pico-8 play session: mixed d-pad (fixed 12-tick cycle)

[t = 2 s] mixed d-pad (1.2s cycle ×~1): → ← ↑ ↓ + 🅾/❎ taps, ~2s
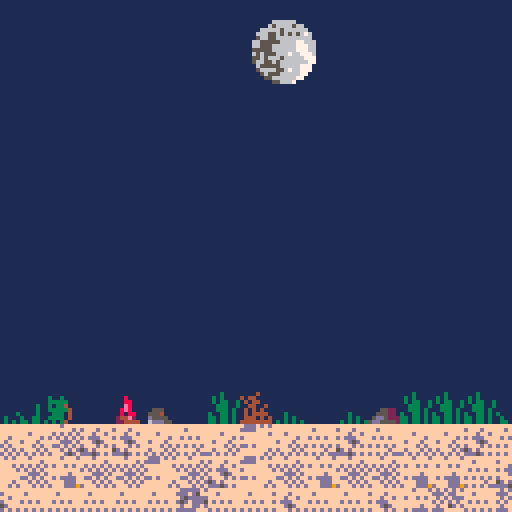
[t = 4 s] mixed d-pad (1.2s cycle ×~3): → ← ↑ ↓ + 🅾/❎ taps, ~4s
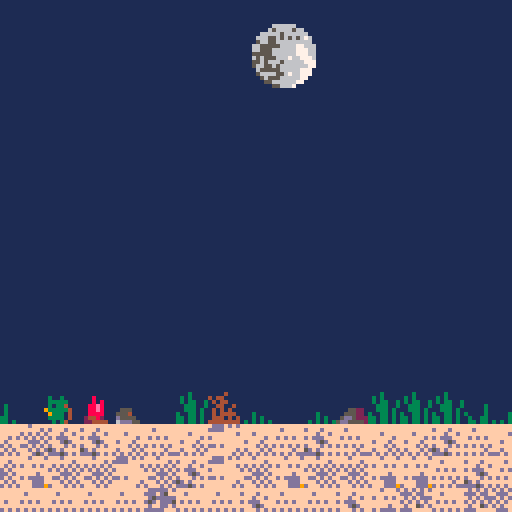
[t = 6 s] mixed d-pad (1.2s cycle ×~5): → ← ↑ ↓ + 🅾/❎ taps, ~6s
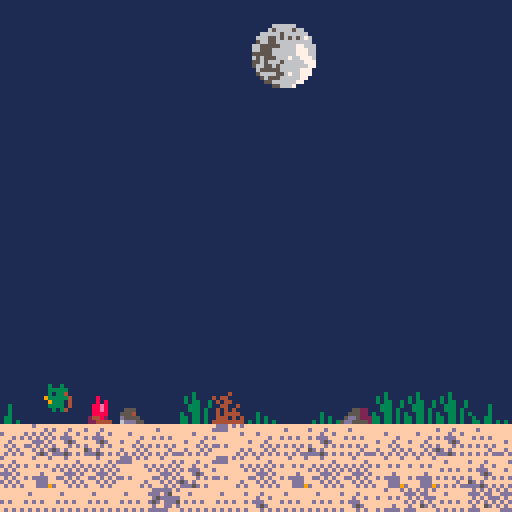
[t = 8 s] mixed d-pad (1.2s cycle ×~6): → ← ↑ ↓ + 🅾/❎ taps, ~8s
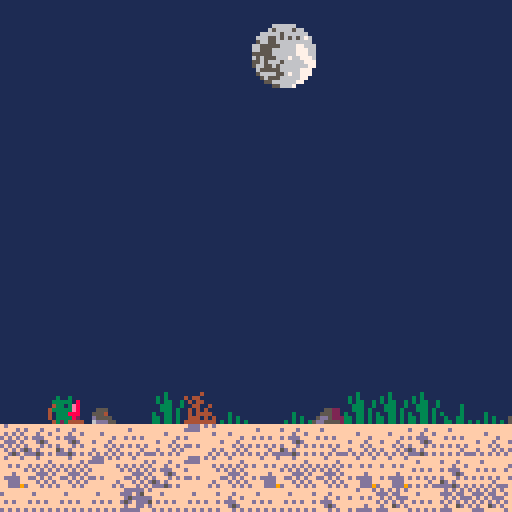

pico-8 cartridge
version 16
__lua__
-- plink by max 
-- based on 
-- the adventures of jelpi
-- by zep

myoffset = 11
max_actors = 128

-- music(0, 0, 3)
  -- music(0)

function mag(a)
  return sqrt((a.x)^2+(a.y)^2)
end

function distance(a, b)
  ab = {}
  ab.x = a.x-b.x
  ab.y = a.y-b.y
  return mag(ab)
end


function magsq(a)
  return (a.x)^2+(a.y)^2
end

function v_mag(a,b)

  return sqrt((a.x-b.x)^2+(a.y-b.y)^2)

end

function norm(a)
  local mag=mag(a)
  if mag > 0 then
    a.x=a.x/mag
    a.y=a.y/mag
  else
    a.x=a.x
    a.y=a.y
  end
  return a
end

function make_fire(x,y)
  local a = {}
  a.x=x a.y=y
  a.frame = 0
  add(fire, a)
  return a
end

function make_bird(x,y)
  local a = {}
  a.x=x a.y=y
  a = make_actor(3, x+0.5, y+1.0, 1)
  a.frame = 112
  a.fear = 0
  a.wild = false
  a.ddy=0;
  return a
end

function make_arrow(x,y,d)
  arrow = make_actor(4,x,y, d)
  arrow.dx = 0.9 * d;
  arrow.dy = -0.38;
  arrow.friction = 0.95
end

function make_moose(x,y)
  moose = make_actor(5, x, y, 1)
  moose.fear = 0
  moose.w = 1
  moose.h = 1
  moose.ddy = 0.03
end

function make_actor(k,x,y,d)
  local a = {}
  a.kind = k
  a.life = 1
  a.x=x a.y=y a.dx=0 a.dy=0
  a.ddy = 0.06 -- gravity
  a.w=0.2 a.h=0.5 -- half-width
  a.d=d a.bounce=0.8
  a.frame = 1  a.f0 = 0
  a.t=0
  a.friction = 0.8
  a.standing = false
  if (count(actor) < max_actors) then
    add(actor, a)
  end
  return a
end

function make_sparkle(x,y,frame,col)
  local s = {}
  s.x=x
  s.y=y
  s.frame=frame
  s.col=col
  s.t=0 s.max_t = 8+rnd(4)
  s.dx = 0 s.dy = 0
  s.ddy = 0
  add(sparkle,s)
  return s
end

function make_player(x, y, d)
  pl = make_actor(1, x, y, d)
  pl.super  = 0
  pl.score  = 0
  pl.bounce = 0
  pl.cooldown  = 0
  pl.delay  = 0
  pl.pal    = {1,2,3,4,5,6,7,8,9,10,11,12,13,14,15}
  pl.drawing = 0
  pl.crouching = false
  return pl
end

-- called at start by pico-8
function _init()

  actor = {}
  sparkle = {}
  fire = {}
  moon = {}
  map_moon = {}
  frozen_map_moon ={}
  moose = nil
  level = 0
  moonshot = false
  postmoon = false
  didstart = false
  
  -- spawn player
  for y=0,32 do for x=0,127 do
     my = y + 4
    if (mget(x,y) == 104) then
      player = make_player(x,my+1,1)
    end
    if (mget(x,y) == 64) then
      make_fire(x,my)
    end
    if (mget(x,y) == 144) then
      make_moose(x,my)
    end
    if (mget(x,y) == 112) then
      make_bird(x, my)
    end
    end end
    t = 3

    death_t = 0
  end


-- test if a point is solid
function solid (x, y)
  if (x < 0 or x >= 128 ) then
    return true
  end
  if(y<10) then return false end
  yy = y - 4 + level * 12
  val = mget(x, yy)
  return fget(val, 1)
end


function move_player(pl)

  if (pl.life == 0) then
    death_t = 1
    for i=1,32 do
      s=make_sparkle(
      pl.x, pl.y-0.6, 96, 0)
      s.dx = cos(i/32)/2
      s.dy = sin(i/32)/2
      s.max_t = 30
      s.ddy = 0.01
      s.frame=96+rnd(3)
      s.col = 7
    end

    del(actor,pl)

    sfx(16)
    music(-1)
    sfx(5)

    return
  end


  accel = 0.025
  -- accel = 0.525

  if ((not pl.standing) or pl.crouching) then
    accel = accel / 2
  end
  if(pl.drawing==0)then
  pl.crouching = btn(3)
end
  -- player control
  pl.cooldown = max(pl.cooldown -1 , 0)
  if (btn(0)) then
    pl.dx = pl.dx - accel; pl.d=-1 end
    if (btn(1)) then
      pl.dx = pl.dx + accel; pl.d=1 end

      if ((btn(4) or btn(2)) and
        pl.cooldown == 0 and
        pl.standing and not pl.crouching) then
          
          pl.dy = -0.3
          pl.dx *= 2
          pl.cooldown = 20
          sfx(8)
        end


    if (btn(5)  and pl.delay == 0 and not postmoon and not pl.crouching) then
      pl.drawing = min(pl.drawing + 0.1, 7.0)
      pl.dx = 0;
    else
      if( pl.drawing > 6.1)then
        pl.drawing = 0
        make_arrow(pl.x,pl.y-0.5, pl.d)
        sfx(11)
      else
        pl.drawing = max(pl.drawing - 0.1, 0)
      end
    end

        -- frame

    if (pl.standing) then
      pl.f0 = (pl.f0+abs(pl.dx)*2+4) % 4
    else
      pl.f0 = (pl.f0+abs(pl.dx)/2+4) % 4
    end

    if (abs(pl.dx) < 0.01)
    then
      pl.frame=104
      pl.f0=0
    else
      pl.frame = 88+flr(pl.f0)
    end

  if(pl.drawing>0) then
    pl.frame = 120+flr(pl.drawing)
  end
  if(pl.crouching)then
    pl.frame = 105 + (pl.f0+abs(pl.dx)/2+4) % 2
end
end

function move_arrow(a)
  if(distance(a, map_moon)<1.6 and not moonshot) then
    moonshot = true
    a.x +=a.dx*0.8
    for i=0,40 do
      bird =make_bird(a.x-9 - rnd(10), a.y- rnd(10))
      bird.wild = true
      bird.fear = 1
      bird.ddy = 0.02
      
    end
  end
  dir = {}
  dir.x = a.dx
  dir.y = a.dy
  if((mag(dir)< 0.2 or moonshot) and not a.stuck ) then
    a.stuck = true
    a.sdx = a.dx
    a.sdy = a.dy
    a.ddy = 0
    a.dx = 0
    a.dy = 0
  end
end

function move_bird(b)
  local d =distance(player,b)
  if( (d<8 or (player.drawing>5 and d <10))  and b.fear == 0 and player.y > b.y) then
    b.fear = 1
    sfx(9)
    b.ddy = 0.005 
  end
  
  if(b.fear ==1 and d> 30 )then
    del(actor,b)
  end  

  if(b.fear==0) then
    b.dx = 0
    b.frame = 112
  else
    b.dx = b.dx + b.d * 0.035
    c = sin( b.t* 0.04)
    mf = flr( (1+ c) * 2)
    b.frame = 112 + mf
    
    if( c< -0.9 ) then
      b.dy = -0.2
      sfx(17)
    end
    if (b.wild and rnd(50)>45 and moonshot) then
      b.dx *=-1.1
      b.d*=-1
    end

  end

end

function move_moose(m)
  local d =abs(player.x - m.x)
  if(player.crouching)then
    d+=4
  end
  if( (d<8 or (player.drawing>5 and d <12)) and m.fear<90) then
    m.fear = 200
    sfx(8)
  else
    m.fear = max(0, m.fear-1)
  end  

  if(m.fear==0) then
    m.dx = 0
    m.frame = 128
  else
    m.dx = m.dx + m.d * 0.035
    c = sin( m.t* 0.05)
    mf = flr( (1+ c) * 2)
    m.frame = 130 + mf*2
    
    if( c< -0.95 and moonshot == false) then
      m.dy = -0.2
      sfx(7)
    end
  end
  
  if(m.x>125 and not moonshot and level == 1) then
    m.dx = 0
    m.d = -1
  end
  
  if(moonshot) then
    m.fear = 100
    m.d = (m.x - frozen_map_moon.x)>0 and -1 or 1
    local md = abs(frozen_map_moon.x - m.x)
    if(md<1.4) then
      m.dx = 0
      if(not m.startkneel)then
        m.t = 0
        m.startkneel = true
      end
      mf = flr( m.t *0.01)  
      m.frame = 160 + mf * 2
      if(mf>7) then
        moonshot = false
        postmoon = true
        for a in all(actor) do
          if a.kind ==4 then
            del(actor,a)
          end
        end
        music(-1)
        del(actor,m)
      end
    end  
  end  

end

function move_actor(pl)
  if (pl.kind == 1) then
    move_player(pl)
  end

  if (pl.kind == 3) then
    move_bird(pl)
  end
  
  if (pl.kind == 4) then
    move_arrow(pl)
  end

  if (pl.kind == 5) then
    move_moose(pl)
  end

  pl.standing=false

  -- x movement

  x1 = pl.x + pl.dx +
  sgn(pl.dx) * 0.3

  local broke_block = false

  if(not solid(x1,pl.y-0.5)) then
    pl.x = pl.x + pl.dx
  else -- hit wall

    -- search for contact point
    while (not solid(pl.x + sgn(pl.dx)*0.3, pl.y-0.5)) do
      pl.x = pl.x + sgn(pl.dx) * 0.1
    end



    -- bounce
    if (pl.super == 0 or
    not broke_block) then
      pl.dx = pl.dx * -0.5
    end

    if (pl.kind == 3) then
      pl.d = pl.d * -1
      pl.dx=0
    end

  end

  -- y movement

  if (pl.dy < 0) then
    -- going up

    if (solid(pl.x-pl.w, pl.y+pl.dy-1) or
    solid(pl.x+pl.w, pl.y+pl.dy-1))
    then
      pl.dy=0

      -- search up for collision point
      while ( not (
        solid(pl.x-pl.w, pl.y-1) or
        solid(pl.x+pl.w, pl.y-1)))
        do
          pl.y = pl.y - 0.01
        end

      else
        pl.y = pl.y + pl.dy
      end

    else

  -- going down
  if (solid(pl.x-pl.w, pl.y+pl.dy) or
  solid(pl.x+pl.w, pl.y+pl.dy)) then

    -- bounce
    if (pl.bounce > 0 and pl.dy > 0.2) then
      pl.dy = pl.dy * -pl.bounce
    else
      pl.standing=true
      pl.dy = 0
    end

  -- --snap down
  while (not (
    solid(pl.x-pl.w,pl.y) or
    solid(pl.x+pl.w,pl.y)
    ))
    do pl.y = pl.y + 0.05 
  end

  --pop up even if bouncing
    breaker = 200
    while(solid(pl.x-pl.w,pl.y-0.1) and breaker>0) do
      pl.y = pl.y - 0.05
      breaker-=1
    end
    
    while(solid(pl.x+pl.w,pl.y-0.1) and breaker>0) do
      pl.y = pl.y - 0.05
      breaker-=1
    end 


    else
      pl.y = pl.y + pl.dy
    end
  end

  -- gravity and friction
  pl.dy = pl.dy + pl.ddy
  pl.dy = pl.dy * 0.95

  -- x friction
  if (pl.standing) then
    pl.dx = pl.dx * 0.7
  else
    pl.dx = pl.dx * pl.friction
  end

  -- counters
  pl.t = pl.t + 1
end

function collide_event(a1, a2)
  if(a1.kind==1) then
    if(a2.kind==2) then

      if (a2.frame==64) then
        a1.super = 120
        a1.dx = a1.dx * 2
        --a1.dy = a1.dy-0.1
        -- a1.standing = false
        sfx(13)
      end
    end
  end
end

function move_sparkle(sp)
  if (sp.t > sp.max_t) then
    del(sparkle,sp)
  end

  sp.x = sp.x + sp.dx
  sp.y = sp.y + sp.dy
  sp.dy= sp.dy+ sp.ddy
  sp.t = sp.t + 1
end


function collide(a1, a2)
  if (a1==a2) then return end
  local dx = a1.x - a2.x
  local dy = a1.y - a2.y
  if (abs(dx) < a1.w+a2.w) then
    if (abs(dy) < a1.h+a2.h) then
      collide_event(a1, a2)
    end
  end
end

function collisions()

  for a1 in all(actor) do
    collide(player,a1)
  end

end

function intro()
    if (btn(4) or btn(5)) then
      -- print("hello")
      didstart = true
  end
end

function _update()
  if( not didstart)then
    intro()
  else  
    foreach(actor, move_actor)
    foreach(sparkle, move_sparkle)
    collisions()
    t=t+1
  end
end

function draw_sparkle(s)

  if (s.col > 0) then
    for i=1,15 do
      pal(i,s.col)
    end
  end

  spr(s.frame, s.x*8-4, s.y*8-4)

  -- pal()
end

function draw_fire(pl)
  pl.frame +=0.2
  spr(64 + (pl.frame  % 4),
  pl.x*8,
  pl.y*8 + level * 8 * 11,
  1, 1)

end


function draw_arrow(a)
  x = a.x * 8
  y = a.y * 8
  dir = {}
  dir.x = a.dx
  dir.y = a.dy
  if(a.stuck) then
    dir.x = a.sdx
    dir.y = a.sdy
    if(moonshot)then
    x+=rnd(1)
    y+=rnd(1)
    end
  end
  dir = norm(dir)
  for i=-2,2 do
    pset(
    x + i * dir.x,
    y + i * dir.y,
    9)
  end
end

function draw_actor(pl)

  if (pl.pal ~= nil) then
    for i=1,15 do
      pal(i, pl.pal[i])
    end
  end

  if (pl.kind == 4) then
    draw_arrow(pl)
    return
  end

  if (pl.kind ==5 )then
    spr(pl.frame,
    pl.x*8, pl.y*8-16,
    2, 2, pl.d < 0)
    return
  end

  spr(pl.frame,
  pl.x*8-4, pl.y*8-8,
  1, 1, pl.d < 0)
  -- pal()
end

function _draw()
  if(not didstart)then
    camera (0, 0)
    rectfill (0,0,127,127,1)
    color(7)
    -- cursor (5,5)
    for x=-4,8 do
      y = (1* x * x ) + 8 * x 
      spr(86,x*12 + 20 , y, 2, 2)
    end
    print("you are aq the hunter",
      8,
      8*13,
      8)
    print("hold x to draw your bow",
      8,
      8*14.5,
      8)
    spr(192, 5, 8*9, 5, 3)
    spr(192, 5 + 8*5, 8*9, 5, 3, -1)
  
    spr(197, -4, 8*6, 4, 4)
    spr(201, 8*12, 8*3, 4, 4)
    

  return 
  end
  -- sky
  camera (0, 0)
  if(player.x > 114 and level < 1)then 
    moose.x = (moose.x - player.x) + 5
    player.x = 5
    player.y = 12
    
    moose.y = 12
    level +=1
      for a in all(actor) do
        if a.kind ==4 then
          del(actor,a)
        end
          if a.kind ==3 then
          a.y -=12
        end

      end
    end

  rectfill (0,0,127,127,0)

  -- sky gradient
  for y=0,127 do
    col=sget(
    14*8 + (player.x*0.1 % 16),
    (y + (y%4)*6) / 16)
    line(0,y,127,y,col)
  end

  --  local bgcol = 1 -- mountains
  --  pal(5,bgcol) pal(2,bgcol)
  --  pal(13,6) -- highlights
  --  y = 0
  --  map (0, 32, 0, y, 16, 16, 0)

    -- map and actors
    cam_x = mid(0,player.x*8-15,1024-128)

    --  -- clouds behind mountains
    local x = cam_x*0.9
    x = x % 128
    local y=0
    cam_y = -10 --+ level * 32 * 4 

    --cam_y = mid(0,player.y*6-40,128)
    camera (cam_x,cam_y)
    map (0, level*12, 0,32, 128,myoffset, 1)
    pal()
    if(moonshot) then
      if rnd(10)>8 then music(1) end
    
      dpal={0,2,2,2,2,2,8,8,8,8, 8,12, 8, 8, 8}
    --  for i=0,40 do
        for j=1,15 do
          col = j
          -- for k=1,((i+(j%5))/4) do
            col=dpal[col]
          -- end
          pal(j,col, 1)
          pal(j,col, 0)
        -- end
      end
    end

    foreach(sparkle, draw_sparkle)
    foreach(fire, draw_fire)
    foreach(actor, draw_actor)
    -- map (0,0, 0,32, 128,myoffset, 3)
    

    -- player score
    lx = player.x + level*109
    if( moonshot == false)then
      camera(0,0)
      moon.x = 8*8 - lx*0.01
      moon.y = min(4 + lx*0.40, 11.3 *8)
      
      if(postmoon)then
        moon.y = 4 + lx*0.40
      end    

      spr(86,moon.x, moon.y, 2, 2)
      else
      if(not frozen_moon) then
      frozen_moon = {}
      frozen_moon.x = cam_x + moon.x 
      frozen_moon.y = cam_y + moon.y 
      frozen_map_moon.x = cam_x/8 + moon.x/8
      frozen_map_moon.y = cam_y/8 + moon.y/8
      end
      spr(86,frozen_moon.x- rnd(1) -1, frozen_moon.y + rnd(1), 2, 2)
    end
    map_moon.x = cam_x/8 + moon.x/8
    map_moon.y = cam_y/8 + moon.y/8
    color(7)
    

    -- if (intro) then
    --   print("press button to restart",
    --   18-1,10-0,8+(t/4)%2)
    --   print("press button to restart",
    --   18,10,7)
    -- end

    if (postmoon) then
      cursor(0,2)
      print("fin.")
      camera (cam_x,cam_y)
      map (0, level*12, 0,32, 128,myoffset, 1)
      -- print("actors:"..count(actor))
      -- print("cam:"..cam_x/8)
      -- print(stat(1))
    end
  end
__gfx__
0000000000000000fffdffffffffffff0000000000000000d6666667d6666fd666666667d666666711dddddddd11ddddd1f1dd11f15555111111111111111111
0000000000000000ffffffdfffffffff00000000000000005d6666765d66f65d666666765d666676fffffffffffff1fffffff1ffffffffff1111111111111111
0000000000000000fdfdfdfdfffdffff000000000000000055dddd6655dd6655dddddd6655dddd66fffff1fffffffffffffffffffffff1ff1111111111111111
0000000000000000dfdfdfdfffffffdf000000000000000055dddd6655dd6655dddddd6655dddd66f44441f44444f1fffff44444fffff1ff1111111111111111
0000000000555000fffdddfdfdfffdff000000000003600055dddd6655dd6655dddddd6655dddd661ddd11f11101ddddddddd544f11111111111111111111111
0000000005554000fddfdfdfffffdfdf00030000003e300055dddd6655dd6655dddddd6655dddd66ff1f1fff4f5ffffff444444fff5fffff1111111111111111
000000000d555500fffdfdfdfdfffdfd0003030005553300511111d65111d651111111d6511111d6ffffffff4f5ffff111111fffff5fffff1111111111111111
0000000006ddd550dfffdfdfdfdfdfdf03030303055563001111111d111111111d111111111d111dff1fffff4f1ff4444444ffffff5fffff1111111111111111
00067000555ddd66000040000000000000055500005555000000d6666667d66667d6666666676667151444444ddf24222551f5111f11f1111111111111111111
0006700055dd66674044000000000000000550000555555000005d6666765d66765d666666766676fffffd1111fff44444fff5fffffff5ff1111111111111111
0056670005d6667004044000000000000005000005555542000055dddd6655dd6655dddddd66dd66fffffd11fffff1fffffff544fffffdff1111111111111111
0056670005d6667000440040000003000005000005555542000055dddd6655dd6655dddddd66dd66fffffdfffffffffffffff15444444dffeeeeeeeeeeeeeeee
05d666700056670004040400000003000005550005ddd542000055dddd6655dd6655dddddd66dd6611f1111f5ddddd52222222221f111d11eeeeeeeeeeeeeeee
05d666700056670004044440300003000005500055dd4542000055dddd6655dd6655dddddd66dd66ff5fffffff1ffdffff11fffffffffdffeeeeeeeeeeeeeeee
55dd66670006700004440404030033000005000045dd54420000511111d65111d651111111d611d6ffdffffffffffdffffffffffff1fffffeeeeeeeeeeeeeeee
555ddd66000670004444444403303303000500004dd5555211111111111d111111111111111d111dffdffffffff444ffffffffffff1fffffeeeeeeeeeeeeeeee
fffdfffffffffffffffffffffdfdfdfddfdfdfdf0000000000000000fd9d9d5dfd9d9dfd000fffff1111f2222222555f1111f5f55551f1510000000000000000
ffffffdfdfffdfffffdfffffdddfddfffffdfdfd0000000000000000ddd5dd55dddfddff0ffffdfffffff1ff2ffff5fffffff5ffffff415f0000000000000000
fdfdfdfdfffdffdffffffffffdfdfddddfdfdfff0000000000000000fd9d9dddfd9d9ddd0fdfffffffff444ffffff5fff1fff1ff4444415f0000000040040000
dfdfdfdfdfdddffffdfdfdffdfdfdfdffdfdfdff0050500000000000d9dfd9d9d9dfd9d90ffffffffff44144fffff5fffffffffddddddddf0000040400040000
fffdddfdfffd5dfffffffffffdff5dfddfdfdfdf0056500000055220fdffdd5dfdffddfd0ffdfdff1f511114111f12222222ff15555511110000044000040440
fddfdfdfdfffdfdfdfdfdfdfdddffffffffd5ddd0056550000555220dddffff5dddffffffdffffffff544444ffffffffff1fffffffffffff0004000400404044
fffdfdfd5dfdfffffffffdffffddfdfddfdfdfdf0055550005dd522299ddfd5d99ddfdfdffffdffdff5ff44fff1fffffff1ffff4ffffffff0000400040440040
dfffd5dfddd5dfdfdfdfdfdddfdfdfdffdfffdfd005555005dd55552d9d9d9d9d9d9d9d9ffddffdffdddffffff1ffff4444444444f1fffff0004404040400440
fd9d9dfdfffdfffdff5dfffdfdddfdfdfdddddfd00030000fd5d55fdfffdfffdfdddddfdfffff000555551f1dddddddddd1f15111f115d110400400444444440
dddfddfffdffffffffdfffdfddddffffdddfddff03030000dddf55ffffffffffdddfd5ffffffdff0fffff5fffffff5fffffff5ffff115dff0440404044500400
fd9d9dddfffdffffffffd9fffffffffdfdddd55d03033003fd5d5555fdffdfdffd5dddddfdfffff0fffff5fffffff5fffffff51fffff5dff0004444444404000
d9dfd9d9dfdfdfdfdfd99ffddfffffffdddf555d00333003d5df5555ffffffffd5dfddd5fffffff0fff1f1fffffff5fffffff5ffffff5dff0400444444504444
fdffddfdfffffdfdff99fffdfffffffffdffddfd00333030f5ff55fdfffffdfffdffddfddffdffffdddd101f555dd1f1dddf11dd555151110040040444444400
dddfffffffffd5ffffdfdfffddfdffffdddffffd30033030555ffffffdfddddfdddddfffffffffffff1f444fff14444fff5f444444ffffff0440440444044000
99ddfdfdfffdfdfdddfffdfdfffffffd55ddfdfd330330305555fdfdffffdddfddddfdfdffdffffdff1fffffff1fffffff5fffffff1fffff0044400440404000
d9d9d9d9dffffff9ddffd5dfffffffdf555ddddd33033030d55555d5dfffddd9ddd5d5ddffdffdffff1fffffff1fffffff5fffffff1fffff0040444544404000
00000000000000000000000000000000003333000000000000000000000000000000000000000000000000000000000000000000003333000040445404444400
00080000000800000000080000000800033333500000000000000000000000000000000000000000000000000000000000000000033333500000000000000000
00080800000880000000880000008800036333500000000000000000000000000000000000000000000000000000000000000000036333500000000000000000
0088e800000e8000000e800000008800033363500000000000000000000000000000000000000000000000000000000000000000033363500000000000000000
0088e800008e8000008e800000808800033333500000000000000000000000000000000000000000000000000000000000000000033333500000000000000000
0088880000808800008888000088e800036333500000000000000000000000000000000000000000000000000000000000000000036333500000000000000000
024482000244e2000244820002448200033363500000000000000000000000000000000000000000000000000000000000000000033363500000000000000000
022444400224444002244440022444400333335000000000000000000000000000000000000003000f0d0d00f0f00f0004004400033333500000000000000000
00000000000000000003000000000000033333500000000000000666666000000000000003003000030030000000000000000000033333500000000000000000
000de000000ef0000000300000000000033363500000000000006566665660000300300003333400033333000300300000000000033363500000000000000000
00d17e0000ed7f000008300000000000033333500000000000666665666666000333330003133140031334000333340000000000033333500000000000000000
0d1de7e00edef7f00088887000000000063333500000000006665565656567600313340003333340033333400313314000000000063333500000000000000000
0efed1d00f7fede002888780aaa00000033333500000000005665566666666600333334000333040003330400333334000000000033333500000000000000000
00ef1d0000f7de0002888880a0aaaaa0033336500033000066555556666776660033304000333400033330400033304000000000033336500000000000000000
000ed000000fe00008288880a0a0a0a0036333500333300066555666666777660333304003000300000034000333340000000000036333500000000000000000
000000000000000000888800aaa000a0033333500336300055555666666777660030340000000000000000000030300000000000033333500000000000000000
00000000000000000000000000000000033333500333300065655566676677760000000000000000000000000000000000000000000000000000000000000000
00000000000000000000000000000000033333500363300055656665666667770300300000000000000000000300300003003000030030000300300003003000
00000000000700000000000000000000033633500333300056655656666666770333330000000000000000000333340003333300033334000333330003333400
00077000007070000000000000000000033333333333300006555556666677700313340003333330033333300313314003133400031331400313340003133140
00077000000700000000700000000000033333333363500005666655676677700333334000313310003133100333334003333340033333400333334003333340
00000000000000000000000000000000033633633335500000565556666677000033304000333330003333340033304000333040003330400033304000333040
00000000000000000000000000000000033333333335000000055666666770000333304003333304033333040333340003333040033334000333304003333400
00000000000000000000000000000000033333500000000000000556667000000030340000303440000303400030300000303400003030000030340000303000
00000000000000000000000000000000000000000000000000000000000000000000000000000000000000000000000000000000000000000000000000000000
00000000060000000000ff000000ff00000000000000000000000000000000000300300003003000030030000300300003003000030030000300300003003000
0000ff000660ff0000066f9000006f900000ff000000000000000000000000000333330003333300033333000333330003333400033334000333340003333400
00066f9006666f90006666000006660000066f900000000000000000000000000313340093133400931334000313340003133140031331400313314003133140
00066f0000666f000006600000066600006666000000000000000000000000009333334093333340093333400933334003333340033999900399994003999940
0006ff000006ff0000ff000000ff6600000660000000000000000000000000000933304009333040009330400099304000999940003330400033304000333040
00ff600000ff0000000000000000060000ff00000000000000000000000000000333304003333040033930400333904003333400033334000333340003333400
00006000000000000000000000000000000000000000000000000000000000000030340000303400003034000030340000303000003030000030300000303000
00000005000000050000000000000000000000000000000000000000000000000006900000e88200000000000000000000000000000000000000000000000000
0000005600000056000000000000000000000000000000000000000000000000006995000e888820000000000000000000000000000000000000000000000000
000005600000056000000000000000000000000000000000000000000000000006995950e8888882000000000000000000000000000000000000000000000000
00005600000056000000000000000000000000000000000000000000000000006999959588888882000000000000000000000000000000000000000000000000
00056000000560000000000000000000000000000000000000000000000000000069590088888882000000000000000000000000000000000000000000000000
00460000004600000000000000000000000000000000000000000000000000000069950028888822000000000000000000000000000000000000000000000000
04400000044000000000000000000000000000000000000000000000000000000069590002888220000000000000000000000000000000000000000000000000
44000000440000000000000000000000000000000000000000000000000000000069950000022200000000000000000000000000000000000000000000000000
00000005000000050000000000000000000000000000000000000000000000000000000000000000000000000000000000000000000000000000000000000000
00000056000000560000000000000000000000000000000000000000000000000000000000000000000000000000000000000000000000000000000000000000
00000560000005600000000000000000000000000000000000000000000000000000000000000000000000000000000000000000000000000000000000000000
00005600000056000000000000000000000000000000000000000000000000000000000000000000000000000000000000000000000000000000000000000000
00056000000560000000000000000000000000000000000000000000000000000000000000000000000000000000000000000000000000000000000000000000
00460000004600000000000000000000000000000000000000000000000000000000000000000000000000000000000000000000000000000000000000000000
04400000044000000000000000000000000000000000000000000000000000000000000000000000000000000000000000000000000000000000000000000000
44000000440000000000000000000000000000000000000000000000000000000000000000000000000000000000000000000000000000000000000000000000
00000008000000050000000000000000000000000000000000000000000000000000000000000000000000000000000000000000000000000000000000000000
00000088000000560000300000000000009000000000000000000000000000060000000000000000000000000000000000000000000000000000000000000000
00000089000005604442399999999933000900000000000044446660000006660000000000000000000000000000000000000000000000000000000000000000
0000098a000056000202333333333330944966666666666600000066666666000000000000000000000000000000000000000000000000000000000000000000
0008889a000560000000000000000000900900000000000000000000000000000000000000000000000000000000000000000000000000000000000000000000
00598aa0004600000000000000000000099000000000000000000000000000000000000000000000000000000000000000000000000000000000000000000000
05500000044000000000000000000000000000000000000000000000000000000000000000000000000000000000000000000000000000000000000000000000
55000000440000000000000000000000000000000000000500000000000000000000000000000000000000000000000000000000000000000000000000000000
00000000000000000000000000000000000000000000006500000000000000000000000000000000000000000000000000000000000000000000000000000000
00090000000000000000000000000000000000000000065500000000000000000000000000000000000000000000000000000000000000000000000000000000
0004777777777dd5000800ee8000e880009900000000065000000000000000000000000000000000000000000000000000000000000000000000000000000000
9445dddddddddd50922e8e80e80e80ee000956666606665000000000000000000000000000000000000000000000000000000000000000000000000000000000
00045555555555000008e8000ee80000844955555666555000000000000000000000000000000000000000000000000000000000000000000000000000000000
00090000000000000000000000000000000900005555500000000000000000000000000000000000000000000000000000000000000000000000000000000000
00000000000000000000000000000000000800000000000000000000000000000000000000000000000000000000000000000000000000000000000000000000
00000000000000000000000000000000000000000000000000000000000000000000000000000000000000000000000000000000000000000000000000000000
00000000000000000000000000000000000000000000000000000000000000000000000000000000000000000000000000000000000000000000000000000000
00000000000000000000117100000111770000001117d000000c0000000000000000000000000000000000000000000000000000000000000000000000000000
00000000000000000001ccc700001ccccc700001cccc770000170000000000000000000000000000000000000000000000000000000000000000000000000000
0000000000000000001ccc000001ccc00c77001ccc00c7d0001c0000000000000000000000000000000000000000000000000000000000000000000000000000
0000000000000000001d00000001d00001cd001d00001cd0001c0000000000000000000000000000000000000000000000000000000000000000000000000000
0000000000000000001d00000001d00001cd001d00001cd0001c0000000000000000000000000000000000000000000000000000000000000000000000000000
0000000000000000001d00000001d00001cd001d00001cd0001d0000000000000000000000000000000000000000000000000000000000000000000000000000
0000000000000000001d11000001d11001cd001d11001cd0001d0000000000000000000000000000000000000555555555555555555555555555555500000000
0000000000000050000dd1110000dd111cc0000dd111cc00001dd117cc0000000000000000000000000000000500000000000000000000000000055000000000
00000000000000500000dddd00000ddddd000000ddddd0000001dddd700000000000000000000000000000000500000000000000000000000000550000000000
00000000000000550000000000000000000000000000000000000000000000000000000000000000000000000500000000000000000000000000500000000000
00000000000000550000000000000000000000000000000000000000000000000000000000000000000000000500000000000000000000000055000000000000
00990000000000550000000000000000000000000000000000000000000000000000000000000000000000000500000000000000000000000050000000000000
099894545445545ddddddddddddddddd666666666666666666666666666666666666666667700000000000000500000000000000000000000550000000000000
9889944544544555ddddddddddddddddddddd6666666666666666666666666666666667770000000000000000500000000000000000000005500000000000000
09990454454454556666666666666666666666666666666777777777777777777777770000000000000000000500000000000000000000055000000000000000
00000000000000550000000000000000000000000000000000000000000000000000000000000000000000000500000000000000000000550000000000000000
000000000000005500099e8900289000000000920000eee888000002999e90000082888899900000000000000500000000000000000005500000000000000000
00000000000000550092e82000289000000000920009282228800002288e290000899e9888900000000000000500000000000000000055000000000000000000
0000000000000050002888000028e0000000009e0099899999880002900082900089000008890000000000000555000000000000500550000000000000000000
0000000000000050002e000000028900000000980998000000280002900008900089000000899000000000000005555555555555500550000000000000000000
000000000000000009289000000289009e0009980928000000089002900008900089000000029000000000000000000050000000000055500000000000000000
000000000000000009299900000029099880998809e8000000089002900088000089000000029000000000000000000550000000000000555000000000000000
00000000000000000002222000002999280092800980000000088002800280000089000000028000000000000000000500000000000000005550000000000000
00000000000000000000999290002899280998800980000000089009828890000089000000088000000000000000005500000000000000000005500000000000
00000000000000000000009290000282888928000980000000099009888990000089000000880000000000000000050000000000000000000000555000000000
000000000000000000000082000002e899e8880009e8000000289009888290000089000000890000000000000000500000000000000000000000005000000000
00000000000000000008888290000088902880000028800000289008808829009089000088200000000000000005000000000000000000000000005000000000
0000000000000000029ee2290000008900028000002288e8828800088008899090898888e2200000000000000005000000000000000000000000005000000000
00000000000000000009999000000000000000000009999928800008800082222029999920000000000000000005500000000000000000000000550000000000
00000000000000000000000000000000000000000000000000000000800000220000000000000000000000000000055555555555555555555555500000000000
__gff__
0001030301810303030303030303000003030101010303030303030303030000030303030301010303030303030301010303030303010303030303030303010100000000010000000001010101030000200020200101010000000000000300000000000001010101000000000000000000000000000000000000000000000000
0000000000000000000000000000000000000000000000000000000000000000000000000000000000000000000000000000000000000000000000000000000000000000010000000000000000000000000000000101010000000000000000000000000001010101000000000000000000000000000000000000000000000000
__map__
0000000000000000000000000000000000000000000000000000000000000000000000000000000000000000000000000000000000000000000000000000000000000000000000000000000000000000000000000000000000000000000000000000000000000000000000000000000000000000000000000000000000000000
0000000000000000000000000000000000000000000000000000000000000000000000000000000000000000000000000000000000000000000000000000000000000000000000000000000000000000000000000000000000000000000000000000000000000000000000000000000000000000000000000000000000000000
0000000000000000000000000000000000000000000000000000000000000000000000000000000000000000000000000000000000000000000000000000000000000000000000000000000000000000000000007000000000000000000000000000000000000000000000000000000000000000000000000000000000000000
0000000000000000000000000000000000000000000000000000000000000000000000000000000000445500000000000000000000000000000000000000000000000000000000000000000000000000000000004455000000000000000000000000000000002500000000000000000000000000000000000000000000000000
0000000000000000000000000000000000000000000000000000000000000000000000000000000000646500000000002500000000002500000000000000000000000000000000000000000000000000000000006465000000000000000000007000000000001400000000000000000000000000000000000000000000000000
0000000000000000000000000000000000000000000000000000000000000000000000000000000000545500000000001400000000001400000000000000000000000000000000000014000000000000000000005455000000000000000000001400000000001425440000000000000000000000000000000000000000000000
0014000000000000000000000000000000000000008081000000140000000000000000000900000000646500000000001425130400001426000015350012003500121212000400131314000025000000002e2f0064650000000000000000250014250000002514145400002e0000000000000000000000000000000000000000
14140413680040010035120400042635353513040590913535261435011313050004000708134913555435050426041329032018181920200a0b0c28032020232a2b0322370320202739250014041414263e3f0054001200000000002500140014140000001414145400003e2f00000044262600000000000000000000000000
03200303202121032203330322212203032122030303220337032222030322032222030338032203220303060303220322022828202028281a1b1c1d28342728382834282827282737281811030303222203220303220339000000001400144a141400120014141454004c3e1229032203030337030303020b2a020202020202
222233023702023302213302370202373722212202022728282828202020213838283838213821382238071802022222242128270a0b0c0c2a2b2c2d380a27340c070606060638383738380202020202020202020202020202032222220303332233330303202203030303030202342002320202020202022a2b020202020202
23232122222222223822222122222137232223232122270202360222202323232323232323020222222220282220232323230b0c1a1b1c1d3a3b0a0b0c301b1c1d0a0b0c0c0303020302033737373737370202020202213220212021202121200202202020200202220202020202020237202034203402022a02020202020202
0000000000000000000000000000000000000000000000000000000000000000000000000000000000000000000000000000000000000000000000000000000000000000000000000000000000000000000000000000000000000000000000000220202022023620340202020202360202020202020202000200020000000000
0000000000000000000000000000000000000000000000000000000000000000000000000000000000000000000000000000000000000000000000000000000000000000000000000000000000000000000000000000000000000000000000000000000000000000000000000000000000000000000000000000000000000000
0000000000000000000000000000000000000000000000000000000000000000000000000000000000000000000000000000000000000000000000000000000000000000000000000000000000000000000000000000000000000000000000000000000000000000000000000000000000000000000000000000000000000000
000000000000000000000000000000000000000000000000000000000000000000000000000000000000000000000000000000000000000000000000000000000000000000000000000000000000000000000000000000000000000000000000000000000000000000000000000000000000000000000000000000000000004d
000000000000000000000000000000000000000000000000000000000000000000000000000000000000000000000000000000000000000000000000000000000000000000000000000000000000000000000000000000000000000000000000000000000000000000000000000000000000000000000000000000000000005d
0000000000000000000000000000000000000000700000000000000070000000000000000000000000000000000000000000000000000000000000000000000000000000000000000000000000000000000000000000000000000000000000000000000000002e0000000000000000000000000000000000000000000000005d
0000000000000000000000000000000000000000447000000000000044000000000000000000000000000000000000000000000000000000000000000000000000000000000000000000002500000000000000000000000000000000000000000000000000003e0012000000000000000000000000000000000000000000005d
0000000000000000000000000000000000000000646500122f00000044000000000000000000000000000000000000000000000000000000000000000000000000000000000000000000001400000000000000000000000000000000000000000000000000003e003e000000000000000000002e2f000000000000000000005d
00000044262600000000000000000000000000005435123e3f0000005435000000002600004a00250000000000000000000000004c120000004b0000260101000000004a000026000000001400000000000100000000004400004b00004a00004a00000000003e003e00004b4b0000120000263e3f150000000000000000005d
03030303030337030303020b2a0202020202022323232323232323232323232323232323232323232323230a0b0c0d3a231a2b22032222033331033022032122033331032822032222033331032822032222033331033822032222033331033822032232033331033722032222033331030622032222033331032b2203222203
02320202320202020202022a2b02020202020223232323232323382323232a232a2a2323232323232323231a1b1c1d3b232a3b20202121232424333220202121102124332820202121232424332828202121232424333838382111382424330620372137232424333737202121232424330620202121232424333b2020212123
37202037202034203402022a020202020202022323232323232323382323232a2a2323233023232323233d2a2b2c2d3c233a333320202123232324333320202106232324333320202123232324333320202123232324333320202123232324333320202123232324333337202123232324333320202123232324333320202123
0202020202020202020200020002000000000023232323232323232338232323232323233023232302232323232302020202333333373837333833333333373837333833333333373837333833333333373837333833333333373837333833333333373837333833333333373837333833333333373837333833333333373837
